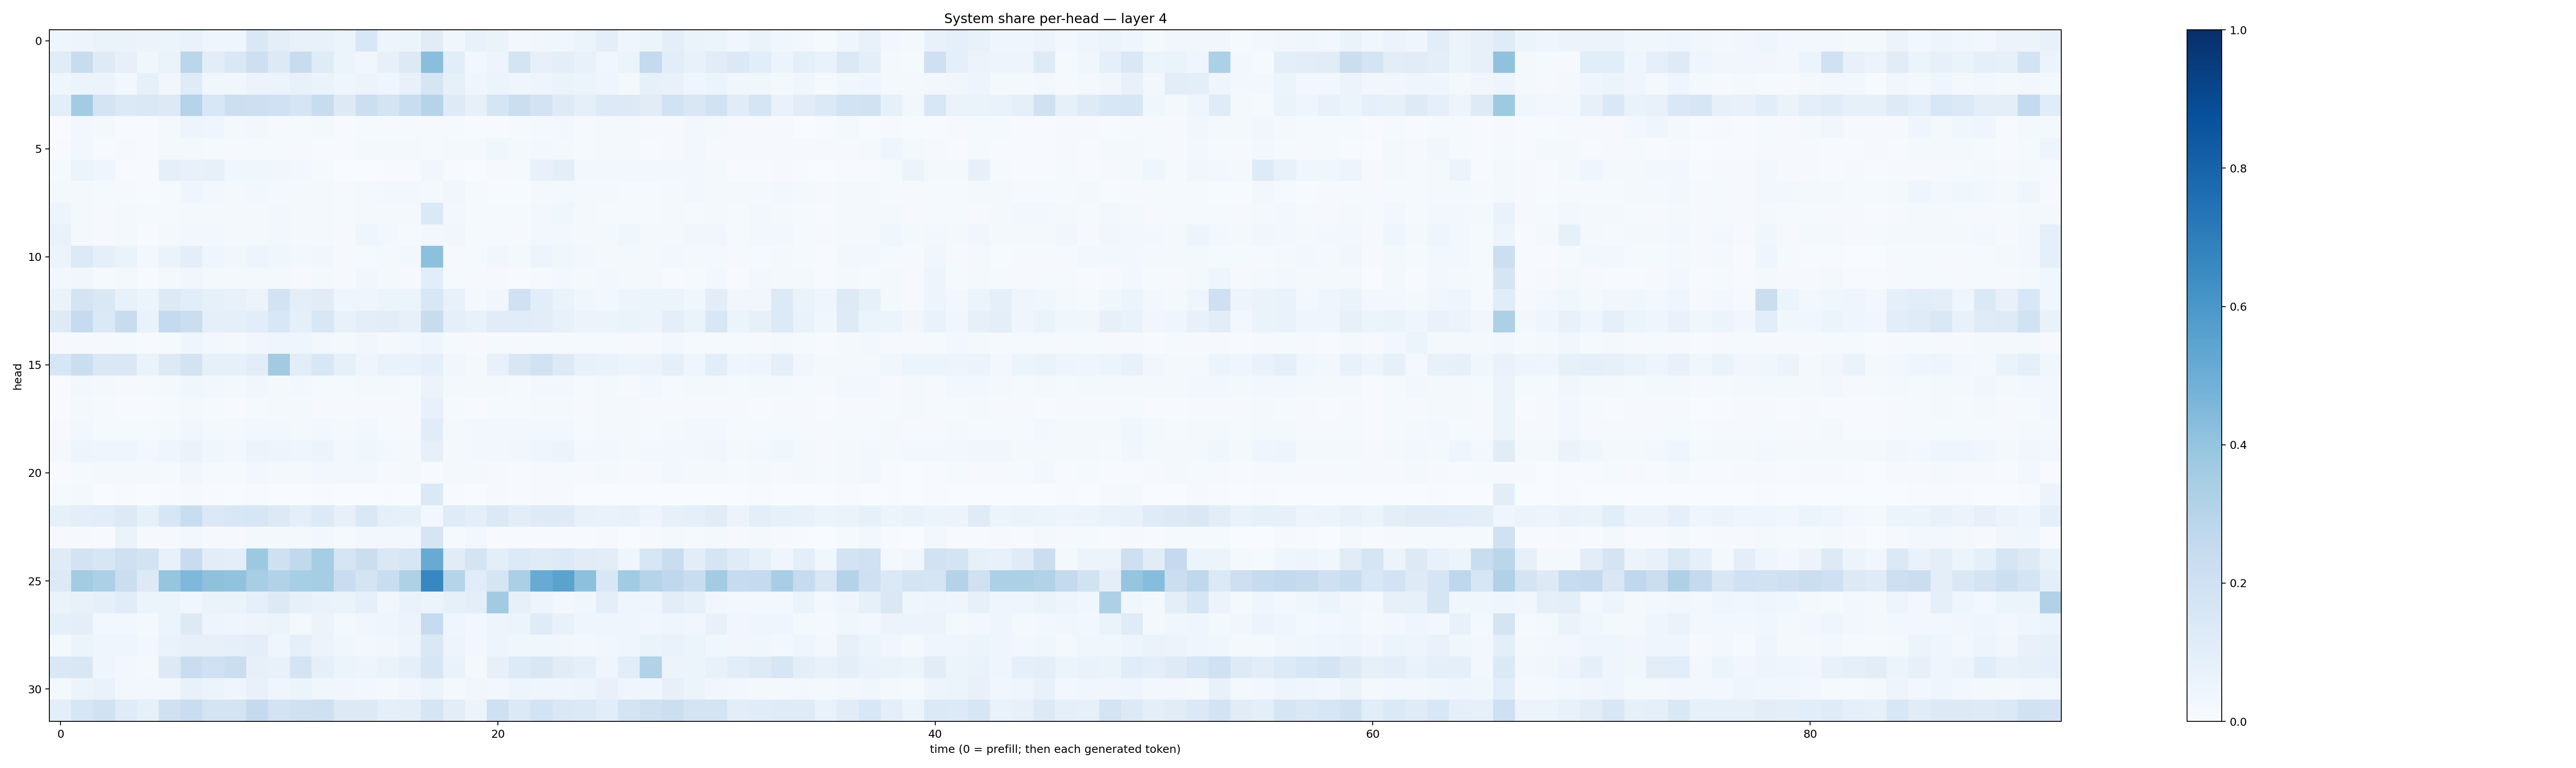

Values plotted in this chart, from the file beside it:
0.040659137, 0.049815044, 0.06435916, 0.06314704, 0.056433883, 0.058867216, 0.06902943, 0.0456337, 0.042823583, 0.14301485, 0.09924947, 0.076379545, 0.07755773, 0.05861927, 0.15280306, 0.048748154, 0.052484807, 0.111034006, 0.035513535, 0.073035814, 0.06518698, 0.03043488, 0.032476548, 0.036480244
0.1142, 0.2387, 0.1225, 0.08073, 0.03697, 0.06617, 0.2857, 0.1035, 0.1473, 0.2121, 0.1297, 0.2395, 0.1178, 0.0534, 0.03275, 0.08187, 0.1284, 0.4225, 0.1082, 0.02937, 0.04805, 0.1792, 0.07818, 0.09962
0.04139, 0.05237, 0.0557, 0.02362, 0.085, 0.03438, 0.1188, 0.03714, 0.03662, 0.05802, 0.0624, 0.07758, 0.06268, 0.04184, 0.05994, 0.03975, 0.07163, 0.165, 0.08318, 0.04283, 0.06177, 0.04389, 0.04884, 0.06357
0.1013, 0.3576, 0.1753, 0.1373, 0.1459, 0.125, 0.3024, 0.1547, 0.2182, 0.2142, 0.2018, 0.1666, 0.2393, 0.1319, 0.2174, 0.1739, 0.2333, 0.2979, 0.1238, 0.07841, 0.1672, 0.2236, 0.1818, 0.1212
0.003214, 0.02933, 0.0226, 0.006743, 0.007293, 0.01938, 0.04794, 0.04193, 0.01859, 0.02419, 0.01165, 0.01356, 0.0169, 0.006985, 0.01263, 0.01095, 0.008802, 0.01043, 0.01391, 0.004841, 0.007757, 0.009009, 0.01948, 0.02356
0.005588, 0.02575, 0.005851, 0.009063, 0.005583, 0.01888, 0.01662, 0.01385, 0.01068, 0.01271, 0.01404, 0.008818, 0.007615, 0.005332, 0.01686, 0.01772, 0.02228, 0.01504, 0.02323, 0.01692, 0.03776, 0.0194, 0.02456, 0.02124
0.01203, 0.05368, 0.04399, 0.004604, 0.004632, 0.09073, 0.07475, 0.07982, 0.03817, 0.03902, 0.03158, 0.02854, 0.01539, 0.003641, 0.003893, 0.005969, 0.006303, 0.03155, 0.006562, 0.002287, 0.009567, 0.01516, 0.0714, 0.09728
0.01728, 0.01811, 0.01316, 0.008221, 0.005842, 0.01541, 0.04631, 0.02653, 0.01874, 0.02568, 0.01658, 0.01576, 0.0179, 0.0117, 0.02308, 0.02972, 0.02591, 0.02176, 0.0317, 0.0128, 0.007088, 0.004901, 0.01998, 0.02308
0.04761, 0.01985, 0.00898, 0.02287, 0.01559, 0.01288, 0.02106, 0.02294, 0.02295, 0.02191, 0.02908, 0.01592, 0.02115, 0.01542, 0.02321, 0.01912, 0.01565, 0.1373, 0.02476, 0.01487, 0.01555, 0.01551, 0.02758, 0.03582
0.06955, 0.0162, 0.008625, 0.01603, 0.006584, 0.01761, 0.02953, 0.0288, 0.02064, 0.01894, 0.02442, 0.0159, 0.02186, 0.01087, 0.04599, 0.02879, 0.01346, 0.02689, 0.0334, 0.01261, 0.01527, 0.008232, 0.02418, 0.03039
0.05469, 0.1329, 0.08691, 0.06356, 0.02461, 0.06295, 0.09502, 0.03937, 0.03255, 0.04991, 0.03592, 0.02405, 0.03367, 0.01045, 0.01252, 0.01886, 0.02634, 0.4171, 0.01024, 0.01389, 0.03353, 0.01615, 0.04816, 0.0387
0.02472, 0.0344, 0.01357, 0.01865, 0.006235, 0.01803, 0.0313, 0.01967, 0.02308, 0.02095, 0.02187, 0.01005, 0.0217, 0.01143, 0.0319, 0.01956, 0.008808, 0.1076, 0.01283, 0.008214, 0.00856, 0.00764, 0.01169, 0.02566
0.06282, 0.1795, 0.1475, 0.0756, 0.06229, 0.1252, 0.1088, 0.08314, 0.07099, 0.05844, 0.187, 0.09398, 0.1108, 0.04047, 0.04536, 0.05135, 0.06245, 0.155, 0.07791, 0.02046, 0.03474, 0.2023, 0.109, 0.06408
0.1222, 0.2475, 0.1381, 0.2346, 0.06916, 0.2574, 0.2229, 0.0873, 0.09095, 0.1064, 0.1535, 0.08697, 0.1552, 0.07398, 0.09852, 0.1022, 0.07977, 0.2382, 0.09142, 0.07752, 0.1122, 0.1167, 0.1017, 0.07451
0.008866, 0.009724, 0.008105, 0.01181, 0.007468, 0.01506, 0.04162, 0.02691, 0.01659, 0.03298, 0.04139, 0.04428, 0.02358, 0.01986, 0.03222, 0.02275, 0.02714, 0.0407, 0.01334, 0.009227, 0.01395, 0.01044, 0.01537, 0.01386
0.1625, 0.223, 0.1469, 0.1453, 0.06509, 0.1262, 0.1801, 0.08529, 0.08371, 0.1048, 0.3632, 0.1028, 0.1526, 0.08282, 0.04548, 0.06756, 0.06872, 0.08964, 0.0322, 0.01951, 0.07333, 0.1502, 0.1951, 0.1295
0.007093, 0.02528, 0.02093, 0.01008, 0.01176, 0.01945, 0.03532, 0.02372, 0.01758, 0.03316, 0.01959, 0.02979, 0.01528, 0.01424, 0.01941, 0.01606, 0.01289, 0.05791, 0.02179, 0.02076, 0.01694, 0.01364, 0.02524, 0.02459
0.007138, 0.01865, 0.01262, 0.005287, 0.004306, 0.01235, 0.01723, 0.01198, 0.005973, 0.01229, 0.01638, 0.02136, 0.01122, 0.008039, 0.009133, 0.007939, 0.008027, 0.07051, 0.01378, 0.007674, 0.012, 0.01317, 0.02033, 0.02206
0.01022, 0.02447, 0.01409, 0.01324, 0.01353, 0.0204, 0.03239, 0.0215, 0.01806, 0.0262, 0.02707, 0.01856, 0.02908, 0.01766, 0.02761, 0.01362, 0.01115, 0.1169, 0.02202, 0.0242, 0.02472, 0.0256, 0.03071, 0.02444
0.02018, 0.0486, 0.04205, 0.04271, 0.0303, 0.04236, 0.06485, 0.03628, 0.03049, 0.05479, 0.04999, 0.04034, 0.05185, 0.02415, 0.03518, 0.02777, 0.02117, 0.07824, 0.02294, 0.03099, 0.02914, 0.03259, 0.04022, 0.05593
0.005332, 0.01285, 0.01888, 0.02121, 0.02132, 0.01356, 0.03142, 0.01257, 0.01271, 0.02663, 0.02151, 0.02229, 0.02561, 0.02503, 0.02708, 0.01082, 0.01669, 0.006022, 0.01985, 0.0234, 0.008879, 0.005795, 0.01063, 0.01177
0.01267, 0.02302, 0.002904, 0.004104, 0.00224, 0.006231, 0.0092, 0.005065, 0.002664, 0.003954, 0.003847, 0.002543, 0.005002, 0.001537, 0.003436, 0.00457, 0.002416, 0.1393, 0.004302, 0.002562, 0.01122, 0.007171, 0.01131, 0.009323
0.08312, 0.101, 0.1073, 0.1263, 0.08216, 0.1618, 0.2325, 0.1384, 0.1554, 0.1567, 0.1277, 0.09727, 0.1367, 0.08119, 0.1483, 0.08858, 0.08377, 0.02776, 0.119, 0.09933, 0.1386, 0.1024, 0.1238, 0.1242
0.008784, 0.01165, 0.007174, 0.06566, 0.0117, 0.01057, 0.02985, 0.01062, 0.009685, 0.02093, 0.02189, 0.01831, 0.03054, 0.01459, 0.02346, 0.02626, 0.02522, 0.1695, 0.01559, 0.02775, 0.007476, 0.007449, 0.00668, 0.006919
0.1189, 0.1814, 0.157, 0.2055, 0.1831, 0.07723, 0.2383, 0.1019, 0.09821, 0.3777, 0.2102, 0.2646, 0.3527, 0.1648, 0.2227, 0.1459, 0.1624, 0.5105, 0.1095, 0.1774, 0.09538, 0.1362, 0.1204, 0.1335
0.1311, 0.3562, 0.332, 0.2251, 0.1304, 0.3962, 0.4519, 0.4104, 0.4031, 0.3452, 0.3112, 0.344, 0.3521, 0.2298, 0.1756, 0.2325, 0.3217, 0.6643, 0.3018, 0.1142, 0.1701, 0.335, 0.5099, 0.5471
0.06554, 0.07554, 0.08622, 0.1159, 0.06125, 0.05365, 0.037, 0.06626, 0.06457, 0.09144, 0.1259, 0.08273, 0.06782, 0.0664, 0.0893, 0.03142, 0.07009, 0.05254, 0.08453, 0.09852, 0.3613, 0.08039, 0.04815, 0.02744
0.09234, 0.09393, 0.02919, 0.02844, 0.02155, 0.05213, 0.1296, 0.04817, 0.03932, 0.048, 0.06012, 0.02304, 0.05512, 0.02107, 0.0329, 0.04261, 0.05772, 0.2484, 0.04655, 0.02942, 0.04884, 0.05288, 0.1175, 0.07408
0.02227, 0.0533, 0.04321, 0.04405, 0.0265, 0.06755, 0.0807, 0.08047, 0.09194, 0.09597, 0.0455, 0.08638, 0.05644, 0.03569, 0.02779, 0.03251, 0.04715, 0.1478, 0.04773, 0.02699, 0.05027, 0.03701, 0.03708, 0.03178
0.1423, 0.1521, 0.0392, 0.03119, 0.02138, 0.1257, 0.2302, 0.2017, 0.2242, 0.07931, 0.07484, 0.173, 0.08732, 0.0525, 0.05044, 0.06533, 0.08825, 0.1609, 0.07029, 0.01572, 0.08016, 0.1335, 0.1489, 0.1127
0.01726, 0.05376, 0.06908, 0.03097, 0.03018, 0.02837, 0.07485, 0.05374, 0.04607, 0.07508, 0.04077, 0.05444, 0.0365, 0.03134, 0.02652, 0.01653, 0.03441, 0.05688, 0.02045, 0.0348, 0.02985, 0.04752, 0.0444, 0.04297
0.09616, 0.1628, 0.1914, 0.1187, 0.08418, 0.1977, 0.2291, 0.1745, 0.1766, 0.2522, 0.1818, 0.1958, 0.2085, 0.1327, 0.126, 0.08746, 0.09623, 0.1713, 0.1054, 0.05512, 0.2082, 0.137, 0.1838, 0.1468
